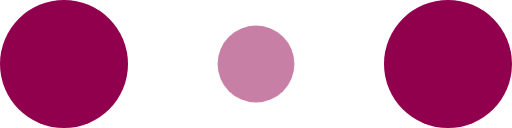
t = 0.00 s
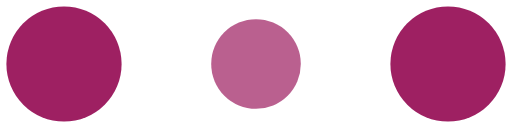
t = 0.10 s
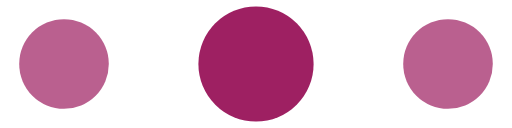
t = 0.30 s
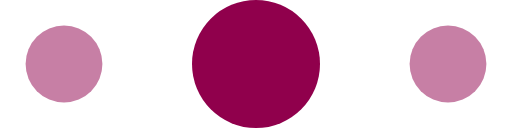
t = 0.40 s
t = 0.50 s: frame unchanged from t = 0.30 s, image omitted
t = 0.70 s: frame unchanged from t = 0.10 s, image omitted

The animated SVG that drew these frames (rendered in a browser with its animation timeline set to each time). Animation: 6 SMIL elements (animate=6); one cycle of 0.80 s, repeats indefinitely.

<!-- By Sam Herbert (@sherb), for everyone. More @ http://goo.gl/7AJzbL -->
<svg width="120" height="30" viewBox="0 0 120 30" xmlns="http://www.w3.org/2000/svg" fill="#90004c">
    <circle cx="15" cy="15" r="15">
        <animate attributeName="r" from="15" to="15"
                 begin="0s" dur="0.8s"
                 values="15;9;15" calcMode="linear"
                 repeatCount="indefinite" />
        <animate attributeName="fill-opacity" from="1" to="1"
                 begin="0s" dur="0.8s"
                 values="1;.5;1" calcMode="linear"
                 repeatCount="indefinite" />
    </circle>
    <circle cx="60" cy="15" r="9" fill-opacity="0.3">
        <animate attributeName="r" from="9" to="9"
                 begin="0s" dur="0.8s"
                 values="9;15;9" calcMode="linear"
                 repeatCount="indefinite" />
        <animate attributeName="fill-opacity" from="0.5" to="0.5"
                 begin="0s" dur="0.8s"
                 values=".5;1;.5" calcMode="linear"
                 repeatCount="indefinite" />
    </circle>
    <circle cx="105" cy="15" r="15">
        <animate attributeName="r" from="15" to="15"
                 begin="0s" dur="0.8s"
                 values="15;9;15" calcMode="linear"
                 repeatCount="indefinite" />
        <animate attributeName="fill-opacity" from="1" to="1"
                 begin="0s" dur="0.8s"
                 values="1;.5;1" calcMode="linear"
                 repeatCount="indefinite" />
    </circle>
</svg>
